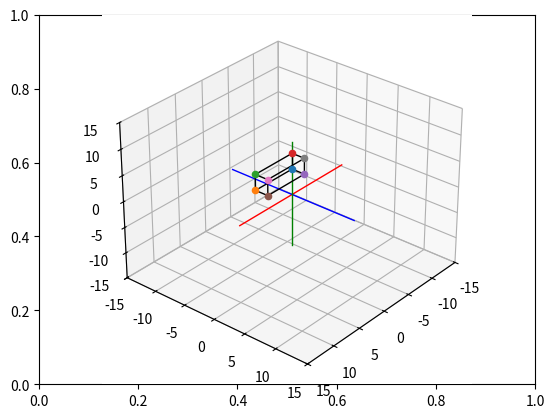

The script that saved this image:
# Import libraries and packages
import matplotlib.pyplot as plt
from mpl_toolkits import mplot3d
import numpy as np

# create the fig and ax objects to handle figure and axes of the fixed frame
fig,ax = plt.subplots()

# Use 3d view 
ax = plt.axes(projection = "3d")



def setaxis(x1, x2, y1, y2, z1, z2):
    # this function is used to fix the view to the values of input arguments
    # -----------------------------------------------------------------------
    # ARGUMENTS
    # x1, x2 -> numeric value
    # y1, y2 -> numeric value
    # y1, z2 -> numeric value
    # -----------------------------------------------------------------------
    ax.set_xlim3d(x1,x2)
    ax.set_ylim3d(y1,y2)
    ax.set_zlim3d(z1,z2)
    ax.view_init(elev=30, azim=40)


def fix_system(axis_length, linewidth=5):
    # Fix system function 
    # Plots a 3D centered at [x,y,z] = [0,0,0]
    # -------------------------------------------------------------------
    # Arguments 
    # axis_length -> used to specify the length of the axis, in this case
    #                all axes are of the same length
    # -------------------------------------------------------------------
    x = [-axis_length, axis_length]
    y = [-axis_length, axis_length] 
    z = [-axis_length, axis_length]
    zp = [0, 0]
    ax.plot3D(x, zp, zp, color='red', linewidth=linewidth)
    ax.plot3D(zp, y, zp, color='blue',linewidth=linewidth)
    ax.plot3D(zp, zp, z, color='green',linewidth=linewidth)
    

def sind(t):
    # sind function
    # Computes the sin() trigonometric function in degrees
    # ----------------------------------------------------------------------
    # Arguments
    # t -> Numeric, angle in degrees. 
    # ----------------------------------------------------------------------
    res = np.sin(t*np.pi/180)
    return res

def cosd(t):
    # sind function
    # Computes the cos() trigonometric function in degrees
    # ----------------------------------------------------------------------
    # Arguments
    # t -> Numeric, angle in degrees. 
    # ----------------------------------------------------------------------
    res = np.cos(t*np.pi/180)
    return res


def RotZ(t):
    Rz = np.array(([cosd(t),-sind(t),0],[sind(t),cosd(t),0],[0,0,1]))
    return Rz

def drawVector(p_fin, p_init=[0,0,0], color='black',linewidth=1):
    deltaX = [p_init[0], p_fin[0]]
    deltaY = [p_init[1], p_fin[1]]
    deltaZ = [p_init[2], p_fin[2]]
    ax.plot3D(deltaX, deltaY, deltaZ,color=color, linewidth=linewidth)



def drawBox(p1, p2, p3, p4, p5, p6, p7, p8):

    drawScatter(p1)
    drawScatter(p2)
    drawScatter(p3)
    drawScatter(p4)
    drawScatter(p5)
    drawScatter(p6)
    drawScatter(p7)
    drawScatter(p8)

    drawVector(p1,p2)
    drawVector(p2,p3)
    drawVector(p3,p4)
    drawVector(p4,p1)
    drawVector(p5,p6)
    drawVector(p6,p7)
    drawVector(p7,p8)
    drawVector(p8,p5)
    drawVector(p4,p8)
    drawVector(p1,p5)
    drawVector(p3,p7)
    drawVector(p2,p6)


def drawScatter(point,color='black',marker='o'):
    ax.scatter(point[0],point[1],point[2],marker='o')


def move_Box(p1,p2,p3,p4,p5,p6,p7,p8, delta_x = 0, delta_y = 0, delta_z = 0):
    # move_Box
    # Moove a box
    # ----------------------------------------------------------------------
    # Arguments
    # p1 -> point positin in 3D [p1_x, p1_y, p1_z]
    # p2 -> point positin in 3D [p2_x, p2_y, p2z]
    # p3 -> point positin in 3D [p3_x, p3_y, p3_z]
    # p4 -> point positin in 3D [p4_x, p4_y, p4_z]
    # p5 -> point positin in 3D [p5_x, p5_y, p5_z]
    # p6 -> point positin in 3D [p6_x, p6_y, p6_z]
    # p7 -> point positin in 3D [p7_x, p7_y, p7_z]
    # p8 -> point positin in 3D [p8_x, p8_y, p8_z]
    # axis -> Axis of rotation, if no axis is defined, the default value is used (axis = z)
    # distance -> distance to be moved
    # ----------------------------------------------------------------------
    # Output 
    # A list of the 8 rotated points. 
    # [p1_rot, p2_rot, p3_rot, p4_rot, p5_rot, p6_rot, p7_rot, p8_rot] 
    #-----------------------------------------------------------------------

    # 1 0 0 delta_x
    # 0 1 0 delta_y
    # 0 0 1 delta_z
    # 0 0 0 1 

    p1 = [p1[0], p1[1], p1[2], 1]
    p2 = [p2[0], p2[1], p2[2], 1]
    p3 = [p3[0], p3[1], p3[2], 1]
    p4 = [p4[0], p4[1], p4[2], 1]
    p5 = [p5[0], p5[1], p5[2], 1]
    p6 = [p6[0], p6[1], p6[2], 1]
    p7 = [p7[0], p7[1], p7[2], 1]
    p8 = [p8[0], p8[1], p8[2], 1]




    Translation_Matrix = np.array(([1,0,0, delta_x],[0, 1, 0, delta_y],[0, 0, 1, delta_z],[0, 0, 0, 1]))


    p1_t = Translation_Matrix.dot(p1)
    p2_t = Translation_Matrix.dot(p2)
    p3_t = Translation_Matrix.dot(p3)
    p4_t = Translation_Matrix.dot(p4)
    p5_t = Translation_Matrix.dot(p5)
    p6_t = Translation_Matrix.dot(p6)
    p7_t = Translation_Matrix.dot(p7)
    p8_t = Translation_Matrix.dot(p8)

    p1_t = p1_t[:3]
    p2_t = p2_t[:3]
    p3_t = p3_t[:3]
    p4_t = p4_t[:3]
    p5_t = p5_t[:3]
    p6_t = p6_t[:3]
    p7_t = p7_t[:3]
    p8_t = p8_t[:3]

    return [p1_t,p2_t, p3_t, p4_t, p5_t, p6_t, p7_t, p8_t]


# Set the view 
setaxis(-15,15,-15,15,-15,15)

# plot the axis
fix_system(10,linewidth=1)

p1_init = [0,0,0]
p2_init = [7,0,0]
p3_init = [7,0,3]
p4_init = [0,0,3]
p5_init = [0,2,0]
p6_init = [7,2,0]
p7_init = [7,2,3]
p8_init = [0,2,3]


drawBox(p1_init, p2_init, p3_init, p4_init,
        p5_init, p6_init, p7_init, p8_init)


box_moved = move_Box(p1_init, p2_init, p3_init, p4_init, p5_init, p6_init, p7_init, p8_init, 5, 5, 2)


drawBox(box_moved[0],box_moved[1],box_moved[2],box_moved[3],box_moved[4],box_moved[5],box_moved[6],box_moved[7])

p_init = (p1_init, p2_init, p3_init, p4_init, p5_init, p6_init, p7_init, p8_init)


def animate_box_translation_z(t):

    n = 0
    while n < t: 
        ax.cla()  # limpiar pantalla

        # Setear vista
        setaxis(-15, 15, -15, 15, -15, 15)

        # Dibujar ejes
        fix_system(10, 1)

        # --- Traslación en eje Z ---
        translation = np.array([0, 0, n * 0.1])  # en x no se mueve, en y no se mueve, en z se mueve n*0,1

        # Aplicar traslación a cada punto de la caja
        points_trans = [p + translation for p in p_init]

        # Dibujar caja trasladada
        drawBox(*points_trans)

        n = n + 1
        plt.draw()
        plt.pause(0.05)   # control de velocidad

# Mueve la caja en el eje Z (por ejemplo, 100 pasos)
animate_box_translation_z(50)




    # COS(M) -SEN(M) 0 0
    # SEN(M)  COS(M) 0 0
    # 0         0    1 0 
    # 0         0    0 1 